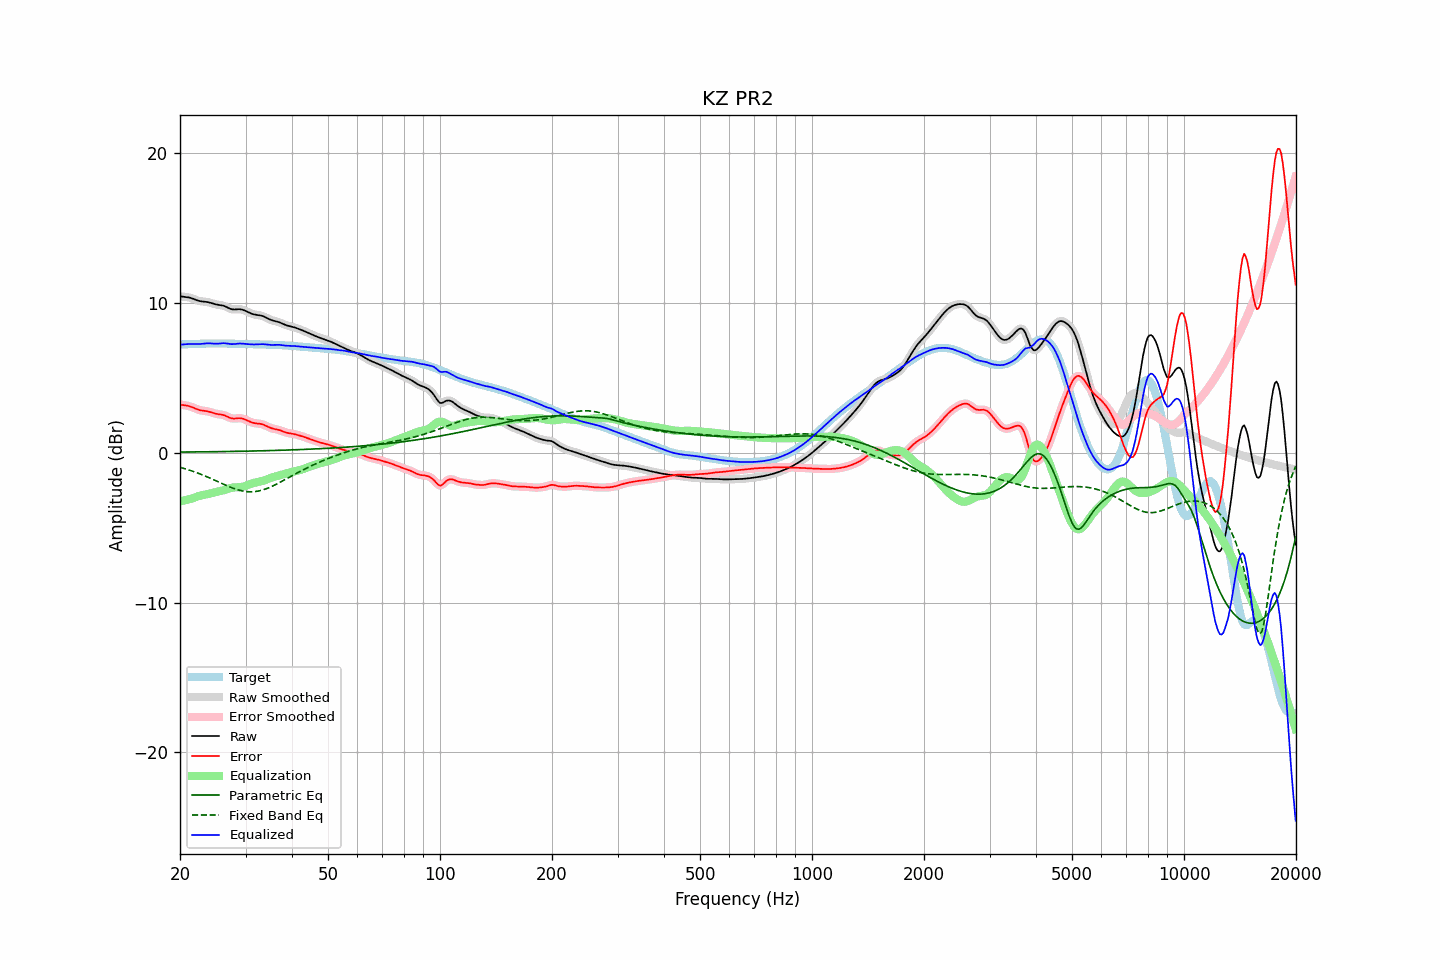

The data file committed next to this chart (first rows):
frequency, raw, error, smoothed, error_smoothed, equalization, parametric_eq, fixed_band_eq, equalized_raw, equalized_smoothed, target
20.00, 10.46, 3.22, 10.46, 3.22, -3.23, 0.05, -0.97, 7.23, 7.23, 7.24
20.20, 10.45, 3.21, 10.45, 3.21, -3.21, 0.05, -1.00, 7.23, 7.24, 7.24
20.40, 10.43, 3.19, 10.44, 3.19, -3.19, 0.05, -1.03, 7.24, 7.24, 7.24
20.61, 10.42, 3.18, 10.42, 3.18, -3.17, 0.05, -1.06, 7.25, 7.25, 7.25
20.81, 10.41, 3.16, 10.41, 3.16, -3.15, 0.05, -1.09, 7.26, 7.26, 7.25
21.02, 10.39, 3.14, 10.39, 3.14, -3.12, 0.05, -1.13, 7.27, 7.27, 7.26
21.23, 10.37, 3.11, 10.37, 3.11, -3.09, 0.06, -1.16, 7.28, 7.27, 7.26
21.44, 10.34, 3.07, 10.34, 3.07, -3.06, 0.06, -1.20, 7.27, 7.27, 7.26
21.66, 10.30, 3.03, 10.30, 3.03, -3.02, 0.06, -1.23, 7.27, 7.27, 7.27
21.87, 10.26, 2.98, 10.26, 2.98, -2.98, 0.06, -1.27, 7.27, 7.27, 7.27
22.09, 10.21, 2.94, 10.21, 2.94, -2.94, 0.06, -1.31, 7.27, 7.27, 7.28
22.31, 10.18, 2.90, 10.18, 2.90, -2.91, 0.06, -1.35, 7.27, 7.27, 7.28
22.54, 10.15, 2.86, 10.15, 2.86, -2.88, 0.06, -1.39, 7.27, 7.27, 7.28
22.76, 10.12, 2.83, 10.12, 2.84, -2.85, 0.06, -1.43, 7.27, 7.28, 7.29
22.99, 10.11, 2.82, 10.11, 2.82, -2.82, 0.07, -1.48, 7.28, 7.29, 7.29
23.22, 10.10, 2.81, 10.10, 2.81, -2.80, 0.07, -1.52, 7.30, 7.30, 7.29
23.45, 10.09, 2.79, 10.09, 2.79, -2.78, 0.07, -1.56, 7.31, 7.31, 7.30
23.69, 10.07, 2.77, 10.07, 2.77, -2.76, 0.07, -1.61, 7.31, 7.31, 7.30
23.92, 10.05, 2.75, 10.05, 2.75, -2.74, 0.07, -1.66, 7.32, 7.31, 7.30
24.16, 10.02, 2.72, 10.02, 2.72, -2.71, 0.07, -1.70, 7.31, 7.31, 7.30
24.40, 9.99, 2.69, 9.99, 2.68, -2.69, 0.07, -1.75, 7.30, 7.30, 7.30
24.65, 9.95, 2.65, 9.96, 2.65, -2.66, 0.07, -1.80, 7.29, 7.29, 7.30
24.89, 9.92, 2.62, 9.93, 2.62, -2.64, 0.08, -1.85, 7.29, 7.29, 7.30
25.14, 9.90, 2.60, 9.90, 2.60, -2.61, 0.08, -1.90, 7.29, 7.29, 7.30
25.39, 9.88, 2.58, 9.88, 2.58, -2.59, 0.08, -1.95, 7.30, 7.30, 7.30
25.65, 9.87, 2.57, 9.87, 2.57, -2.56, 0.08, -2.00, 7.31, 7.31, 7.30
25.91, 9.85, 2.55, 9.85, 2.55, -2.53, 0.08, -2.05, 7.32, 7.32, 7.30
26.16, 9.83, 2.53, 9.82, 2.52, -2.50, 0.08, -2.09, 7.33, 7.32, 7.30
26.43, 9.79, 2.49, 9.79, 2.49, -2.47, 0.09, -2.14, 7.32, 7.32, 7.30
26.69, 9.74, 2.44, 9.74, 2.44, -2.43, 0.09, -2.19, 7.31, 7.31, 7.30
26.96, 9.69, 2.39, 9.68, 2.39, -2.39, 0.09, -2.24, 7.29, 7.29, 7.30
27.23, 9.63, 2.34, 9.64, 2.34, -2.36, 0.09, -2.28, 7.27, 7.28, 7.29
27.50, 9.60, 2.31, 9.60, 2.31, -2.34, 0.09, -2.32, 7.26, 7.26, 7.29
27.77, 9.58, 2.29, 9.58, 2.29, -2.32, 0.10, -2.36, 7.26, 7.26, 7.29
28.05, 9.58, 2.29, 9.58, 2.29, -2.31, 0.10, -2.40, 7.27, 7.27, 7.29
28.33, 9.58, 2.30, 9.58, 2.30, -2.30, 0.10, -2.44, 7.28, 7.28, 7.28
28.62, 9.59, 2.31, 9.59, 2.31, -2.30, 0.10, -2.47, 7.29, 7.29, 7.28
28.90, 9.60, 2.32, 9.59, 2.31, -2.29, 0.10, -2.50, 7.30, 7.30, 7.28
29.19, 9.58, 2.31, 9.58, 2.31, -2.28, 0.10, -2.53, 7.30, 7.30, 7.28
29.48, 9.56, 2.29, 9.56, 2.28, -2.26, 0.11, -2.55, 7.30, 7.29, 7.27
29.78, 9.52, 2.25, 9.52, 2.25, -2.23, 0.11, -2.57, 7.28, 7.28, 7.27
30.08, 9.47, 2.20, 9.47, 2.20, -2.20, 0.11, -2.58, 7.27, 7.27, 7.27
30.38, 9.42, 2.15, 9.42, 2.15, -2.16, 0.11, -2.60, 7.26, 7.26, 7.27
30.68, 9.37, 2.10, 9.37, 2.10, -2.11, 0.12, -2.60, 7.25, 7.25, 7.26
30.99, 9.32, 2.06, 9.32, 2.06, -2.07, 0.12, -2.61, 7.25, 7.25, 7.26
31.30, 9.28, 2.02, 9.28, 2.02, -2.04, 0.12, -2.60, 7.24, 7.24, 7.26
31.61, 9.25, 1.99, 9.25, 1.99, -2.01, 0.12, -2.60, 7.24, 7.24, 7.25
31.93, 9.22, 1.97, 9.23, 1.97, -1.98, 0.13, -2.58, 7.24, 7.24, 7.25
32.24, 9.21, 1.96, 9.21, 1.96, -1.96, 0.13, -2.57, 7.25, 7.25, 7.25
32.57, 9.19, 1.95, 9.19, 1.95, -1.94, 0.13, -2.55, 7.25, 7.25, 7.25
32.89, 9.18, 1.93, 9.18, 1.93, -1.92, 0.13, -2.52, 7.26, 7.26, 7.24
33.22, 9.15, 1.91, 9.15, 1.91, -1.89, 0.14, -2.49, 7.26, 7.26, 7.24
33.55, 9.12, 1.88, 9.11, 1.87, -1.86, 0.14, -2.46, 7.26, 7.26, 7.24
33.89, 9.07, 1.83, 9.07, 1.83, -1.82, 0.14, -2.42, 7.25, 7.25, 7.24
34.23, 9.01, 1.78, 9.01, 1.78, -1.78, 0.14, -2.39, 7.23, 7.23, 7.23
34.57, 8.96, 1.73, 8.96, 1.73, -1.74, 0.15, -2.34, 7.22, 7.22, 7.23
34.92, 8.90, 1.68, 8.91, 1.68, -1.70, 0.15, -2.30, 7.21, 7.21, 7.23
35.27, 8.86, 1.64, 8.86, 1.64, -1.66, 0.15, -2.25, 7.20, 7.21, 7.22
35.62, 8.83, 1.61, 8.83, 1.61, -1.62, 0.16, -2.20, 7.21, 7.21, 7.22
35.97, 8.80, 1.59, 8.80, 1.59, -1.59, 0.16, -2.15, 7.21, 7.21, 7.21
... 635 more rows
